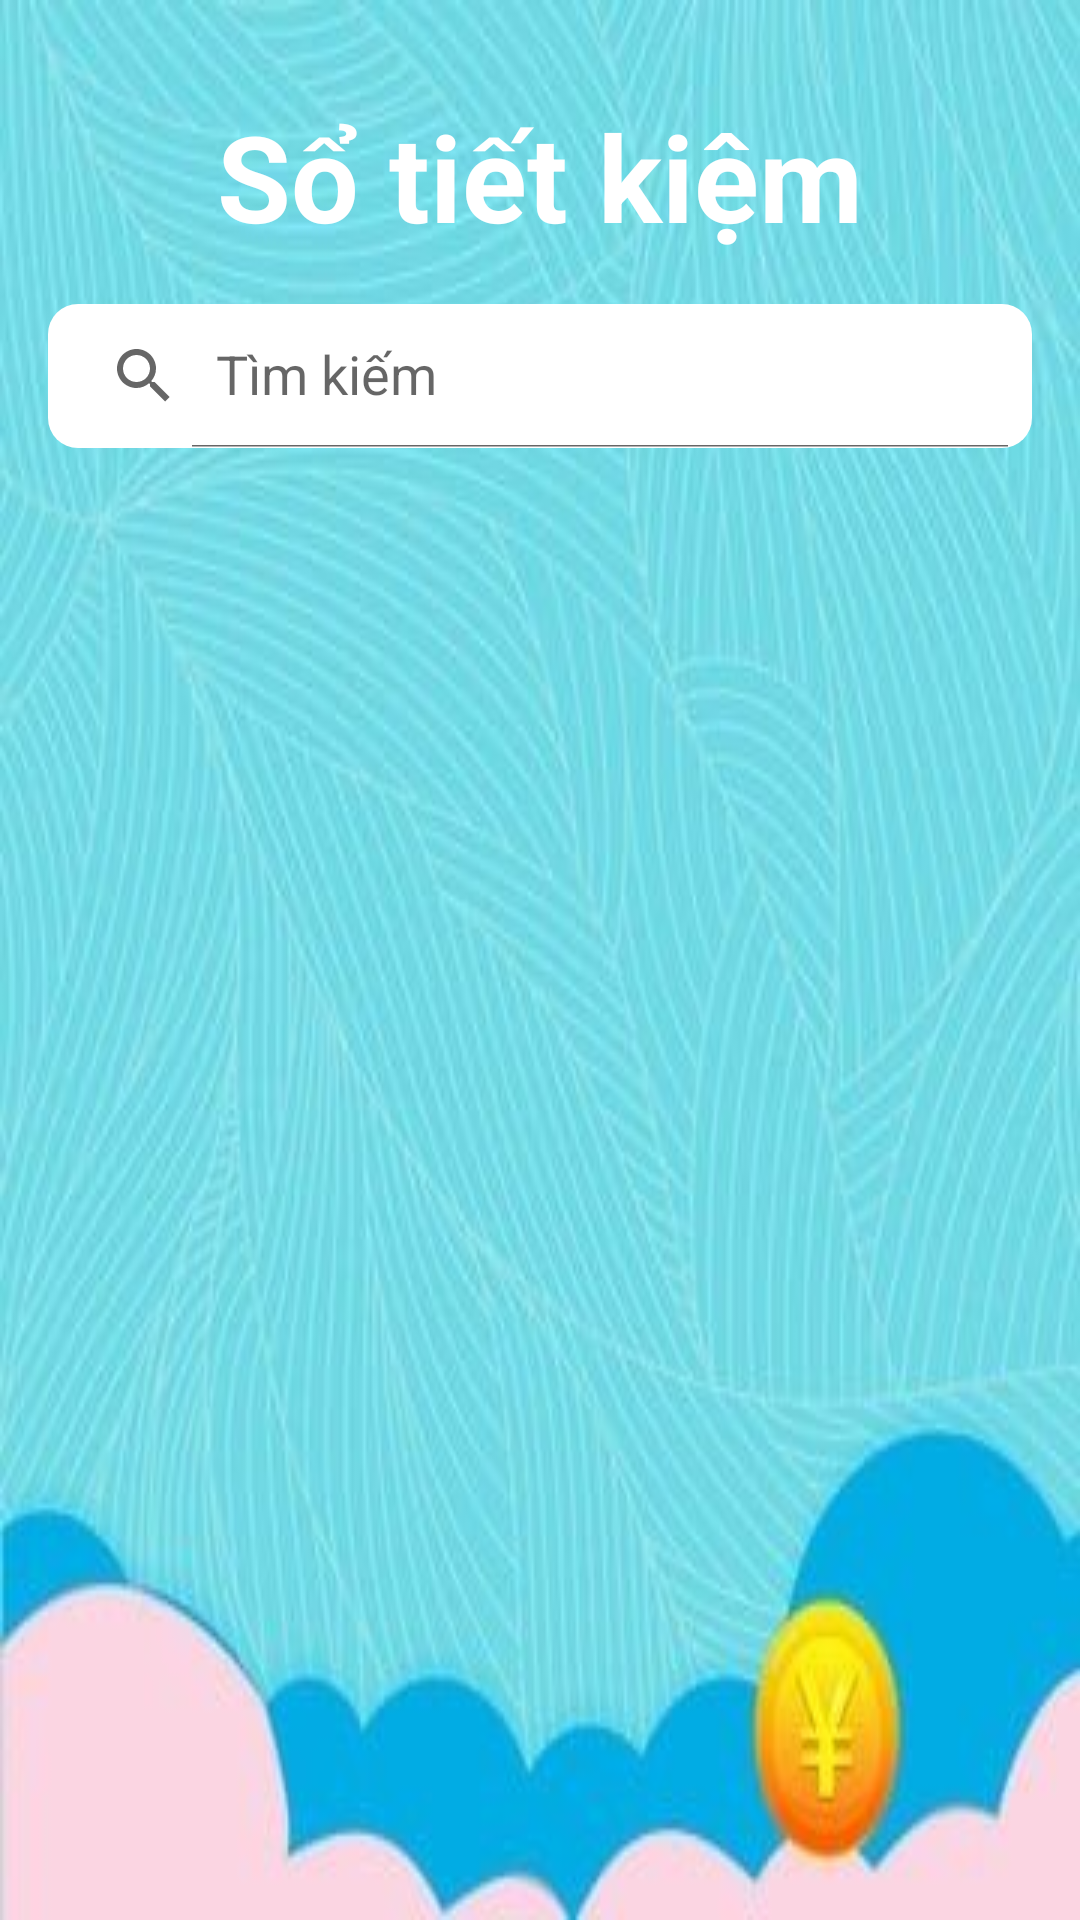

Write the Android layout XML for this screen, with the resource values it uses.
<!-- AndroidManifest.xml: application theme Theme.SoTietKiem -->
<!-- res/layout/fragment_list.xml -->
<?xml version="1.0" encoding="utf-8"?>
<LinearLayout xmlns:android="http://schemas.android.com/apk/res/android"
    xmlns:tools="http://schemas.android.com/tools"
    android:layout_width="match_parent"
    android:layout_height="match_parent"
    xmlns:app="http://schemas.android.com/apk/res-auto"
    android:orientation="vertical"
    android:padding="16dp"
    android:background="@drawable/bg_lightblue"
    tools:context=".fragment.ListFragment">



    <TextView
        android:layout_width="match_parent"
        android:layout_height="wrap_content"
        android:text="Sổ tiết kiệm"
        android:textAlignment="center"
        android:textStyle="bold"
        android:padding="16dp"
        android:textColor="@color/white"
        android:textSize="40sp"/>

    <androidx.appcompat.widget.SearchView
        android:id="@+id/searchView"
        android:layout_width="match_parent"
        android:layout_height="48dp"
        android:layout_marginBottom="16dp"
        app:queryHint="Tìm kiếm "
        app:iconifiedByDefault="false"
        android:background="@drawable/white_shape"/>

    <androidx.recyclerview.widget.RecyclerView
        android:id="@+id/rcSoTietKiem"
        android:layout_width="match_parent"
        android:layout_height="match_parent"/>

</LinearLayout>
<!-- resources referenced by this layout -->
<resources>
  <color name="white">#FFFFFFFF</color>
  <!-- drawable bg_lightblue: jpg bitmap (drawable, 21088 bytes) -->
  <!-- drawable white_shape (drawable) -->
  <shape xmlns:android="http://schemas.android.com/apk/res/android"
      android:shape="rectangle">
  
      <gradient
          android:angle="45"
          android:endColor="@color/white"
          android:startColor="@color/white"
          android:type="linear" />
      <size android:height="20dp"
          android:width="100dp" />
  
      <corners android:radius="10dp"/>
  
  </shape>
  <style name="Theme.SoTietKiem" parent="Theme.MaterialComponents.DayNight.NoActionBar">
          
          <item name="colorPrimary">@color/purple_500</item>
          <item name="colorPrimaryVariant">@color/purple_700</item>
          <item name="colorOnPrimary">@color/white</item>
          
          <item name="colorSecondary">@color/teal_200</item>
          <item name="colorSecondaryVariant">@color/teal_700</item>
          <item name="colorOnSecondary">@color/black</item>
          
          <item name="android:statusBarColor">?attr/colorPrimaryVariant</item>
          
      </style>
  <color name="purple_500">#FF6200EE</color>
  <color name="purple_700">#FF3700B3</color>
  <color name="teal_200">#FF03DAC5</color>
  <color name="teal_700">#FF018786</color>
  <color name="black">#FF000000</color>
</resources>
